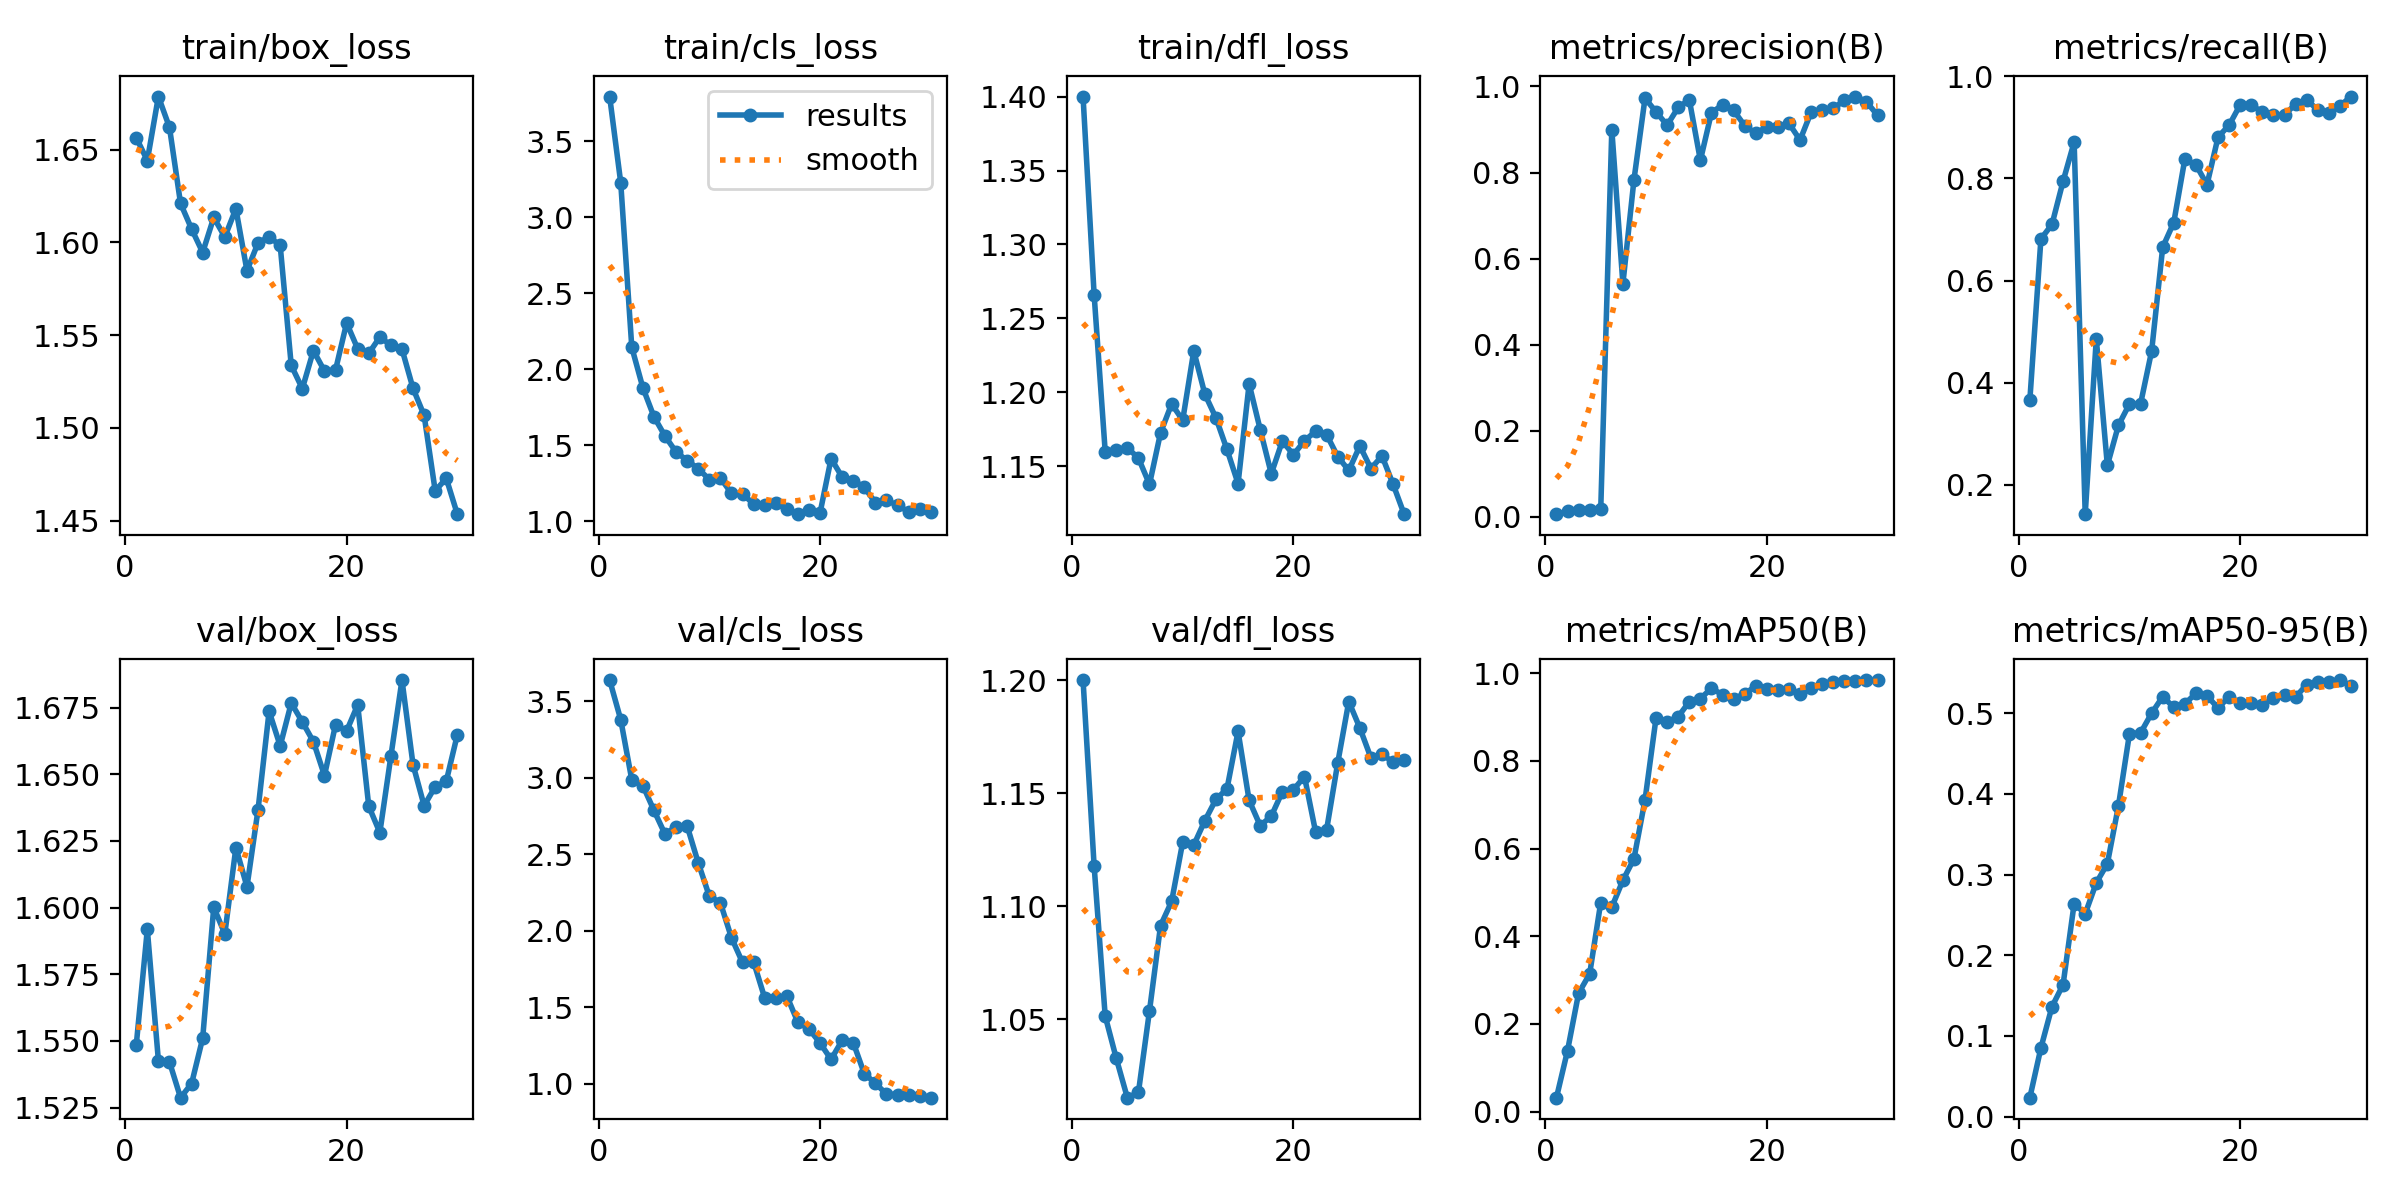

The file beside this chart, header and first rows:
epoch, train/box_loss, train/cls_loss, train/dfl_loss, metrics/precision(B), metrics/recall(B), metrics/mAP50(B), metrics/mAP50-95(B), val/box_loss, val/cls_loss, val/dfl_loss, lr/pg0, lr/pg1, lr/pg2
1, 1.657, 3.793, 1.4, 0.0062, 0.3659, 0.03171, 0.0235, 1.548, 3.64, 1.2, 7.145e-05, 7.145e-05, 7.145e-05
2, 1.644, 3.227, 1.266, 0.01285, 0.6816, 0.1388, 0.08522, 1.592, 3.381, 1.118, 0.000152, 0.000152, 0.000152
3, 1.679, 2.143, 1.16, 0.0152, 0.7101, 0.2699, 0.1363, 1.543, 2.987, 1.052, 0.0002269, 0.0002269, 0.0002269
4, 1.662, 1.877, 1.161, 0.01604, 0.7943, 0.3141, 0.1635, 1.542, 2.95, 1.033, 0.0002961, 0.0002961, 0.0002961
5, 1.621, 1.687, 1.162, 0.01733, 0.8712, 0.477, 0.2639, 1.529, 2.788, 1.015, 0.0003597, 0.0003597, 0.0003597
6, 1.607, 1.559, 1.155, 0.8998, 0.1423, 0.4666, 0.2514, 1.534, 2.632, 1.018, 0.0004176, 0.0004176, 0.0004176
7, 1.595, 1.454, 1.138, 0.5414, 0.4858, 0.5276, 0.2897, 1.551, 2.681, 1.054, 0.0004699, 0.0004699, 0.0004699
8, 1.613, 1.398, 1.173, 0.783, 0.2379, 0.5769, 0.3134, 1.6, 2.685, 1.091, 0.0005165, 0.0005165, 0.0005165
9, 1.603, 1.345, 1.192, 0.9728, 0.3164, 0.7112, 0.3851, 1.59, 2.445, 1.102, 0.0005574, 0.0005574, 0.0005574
10, 1.618, 1.273, 1.181, 0.9408, 0.3583, 0.8992, 0.4747, 1.623, 2.227, 1.128, 0.0005927, 0.0005927, 0.0005927
11, 1.585, 1.283, 1.228, 0.9101, 0.3584, 0.8889, 0.4756, 1.608, 2.184, 1.127, 0.0006223, 0.0006223, 0.0006223
12, 1.6, 1.183, 1.199, 0.9515, 0.462, 0.9012, 0.5, 1.637, 1.956, 1.138, 0.0006463, 0.0006463, 0.0006463
13, 1.603, 1.179, 1.183, 0.9689, 0.6654, 0.9354, 0.5205, 1.674, 1.793, 1.147, 0.0006646, 0.0006646, 0.0006646
14, 1.598, 1.112, 1.161, 0.8284, 0.7137, 0.9425, 0.5073, 1.661, 1.798, 1.152, 0.0006773, 0.0006773, 0.0006773
15, 1.534, 1.103, 1.138, 0.9391, 0.8381, 0.9657, 0.5117, 1.677, 1.562, 1.177, 0.0006842, 0.0006842, 0.0006842
16, 1.521, 1.117, 1.206, 0.9574, 0.8268, 0.9513, 0.5245, 1.67, 1.564, 1.147, 0.0006856, 0.0006856, 0.0006856
17, 1.542, 1.078, 1.175, 0.9446, 0.7879, 0.9419, 0.5217, 1.662, 1.575, 1.136, 0.0006745, 0.0006745, 0.0006745
18, 1.531, 1.045, 1.145, 0.9089, 0.8811, 0.9531, 0.5062, 1.649, 1.402, 1.14, 0.0006745, 0.0006745, 0.0006745
19, 1.531, 1.073, 1.167, 0.8908, 0.9045, 0.9713, 0.5207, 1.669, 1.359, 1.151, 0.0006273, 0.0006273, 0.0006273
20, 1.557, 1.053, 1.158, 0.9062, 0.9445, 0.9652, 0.5123, 1.666, 1.267, 1.152, 0.0005802, 0.0005802, 0.0005802
21, 1.543, 1.411, 1.167, 0.9049, 0.9431, 0.9617, 0.5128, 1.676, 1.16, 1.157, 0.000533, 0.000533, 0.000533
22, 1.54, 1.289, 1.173, 0.9141, 0.9306, 0.9647, 0.5104, 1.638, 1.285, 1.133, 0.0004859, 0.0004859, 0.0004859
23, 1.549, 1.266, 1.171, 0.8755, 0.9236, 0.9536, 0.5188, 1.628, 1.27, 1.134, 0.0004387, 0.0004387, 0.0004387
24, 1.545, 1.222, 1.156, 0.9402, 0.9246, 0.9664, 0.5226, 1.657, 1.066, 1.163, 0.0003916, 0.0003916, 0.0003916
25, 1.542, 1.121, 1.147, 0.9463, 0.9457, 0.9759, 0.5202, 1.685, 1.004, 1.191, 0.0003444, 0.0003444, 0.0003444
26, 1.521, 1.137, 1.164, 0.9491, 0.9533, 0.9806, 0.5353, 1.653, 0.9327, 1.179, 0.0002972, 0.0002972, 0.0002972
27, 1.507, 1.103, 1.148, 0.9675, 0.9349, 0.9821, 0.5383, 1.638, 0.9295, 1.166, 0.0002501, 0.0002501, 0.0002501
28, 1.466, 1.062, 1.157, 0.9766, 0.9286, 0.9823, 0.5384, 1.645, 0.9292, 1.167, 0.0002029, 0.0002029, 0.0002029
29, 1.473, 1.082, 1.138, 0.9644, 0.942, 0.9847, 0.5411, 1.647, 0.9216, 1.164, 0.0001558, 0.0001558, 0.0001558
30, 1.454, 1.062, 1.117, 0.933, 0.9605, 0.9839, 0.5343, 1.665, 0.9095, 1.165, 0.0001086, 0.0001086, 0.0001086
